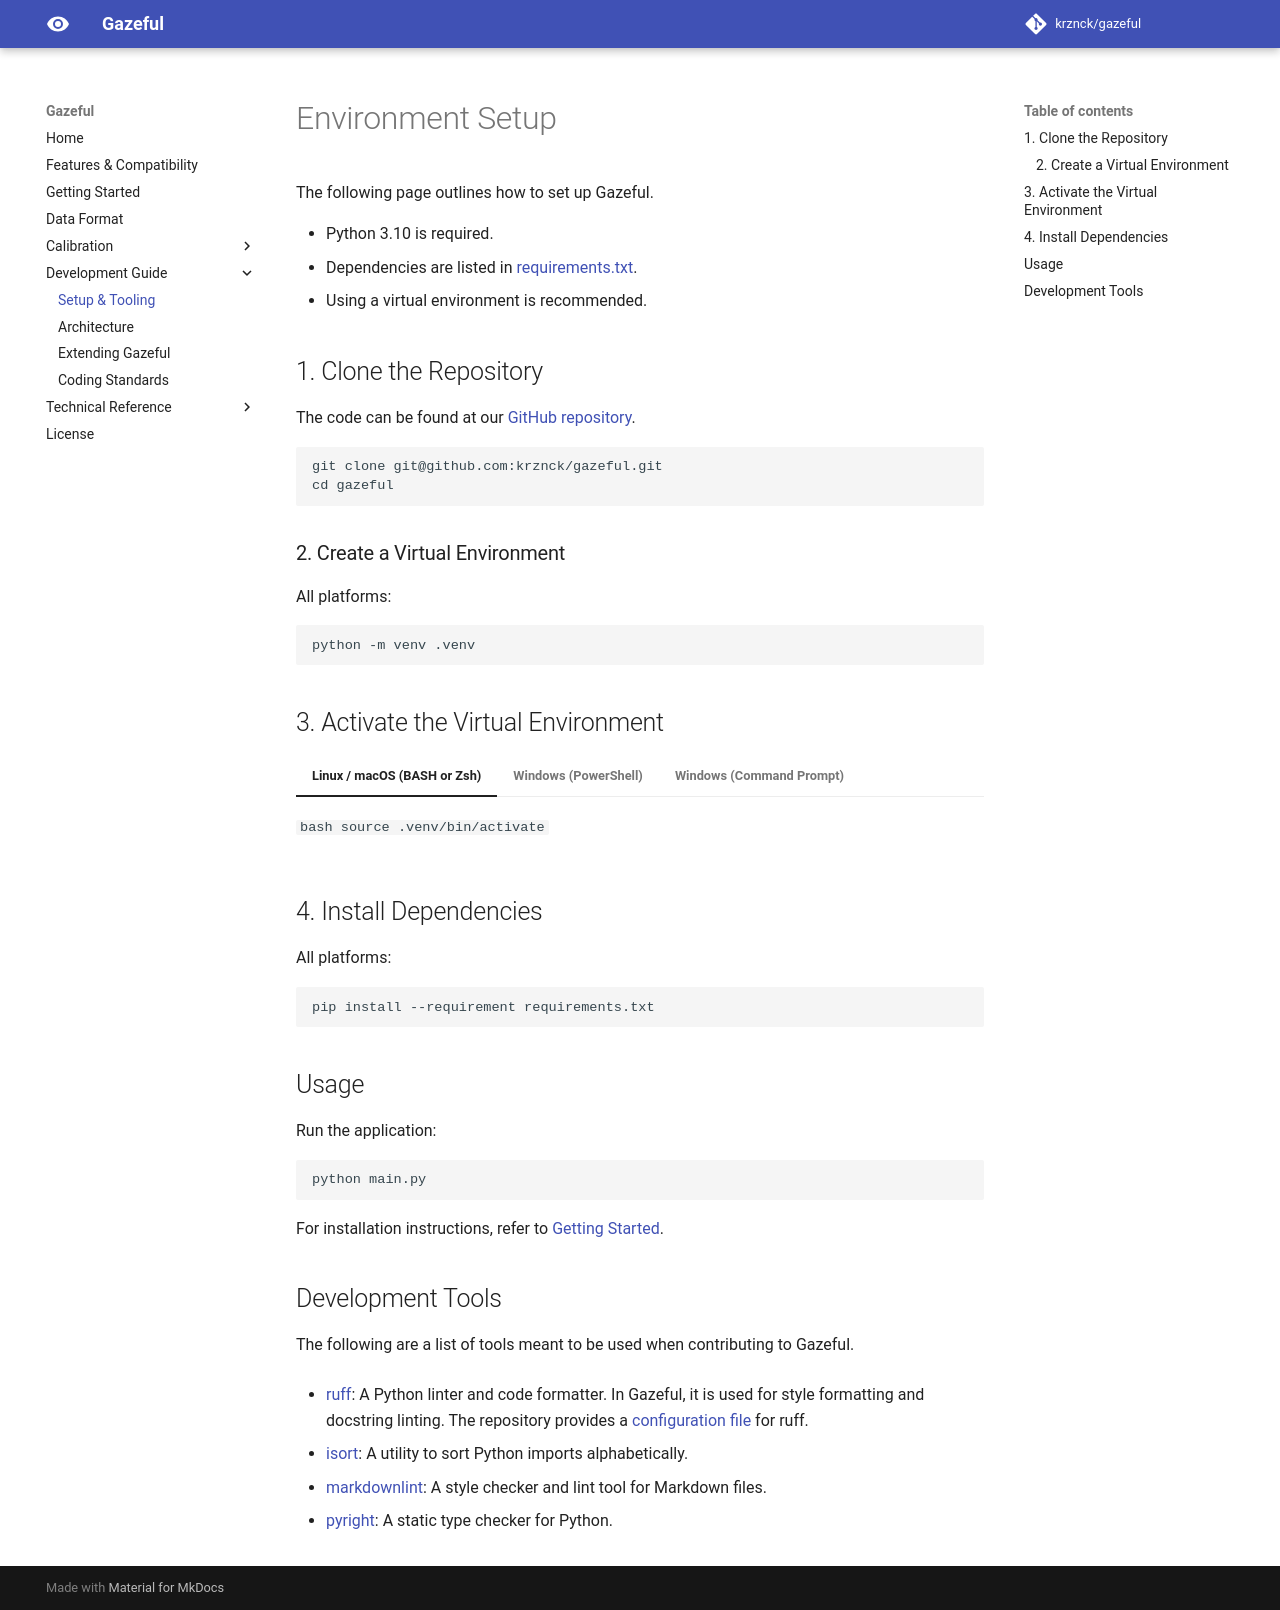

repository: krznck/gazeful · page: development/environment/index.html · generator: mkdocs

# Environment Setup

The following page outlines how to set up Gazeful.

- Python 3.10 is required.
- Dependencies are listed in [requirements.txt](https://github.com/krznck/gazeful/blob/main/requirements.txt).
- Using a virtual environment is recommended.

## 1. Clone the Repository

The code can be found at our [GitHub repository](https://github.com/krznck/gazeful).

```bash
git clone git@github.com:krznck/gazeful.git
cd gazeful
```

### 2. Create a Virtual Environment

All platforms:

```bash
python -m venv .venv
```

## 3. Activate the Virtual Environment
<!-- markdownlint-disable MD046 -->

=== "Linux / macOS (BASH or Zsh)"

    ```bash
    source .venv/bin/activate
    ```

=== "Windows (PowerShell)"

    ```powershell
    .venv\Scripts\Activate.ps1
    ```

    > If PowerShell blocks activation, you may need to run:
    >
    > ```powershell
    > Set-ExecutionPolicy -ExecutionPolicy RemoteSigned -Scope CurrentUser
    > ```

=== "Windows (Command Prompt)"

    ```cmd
    .venv\Scripts\activate.bat
    ```

<!-- markdownlint-enable MD046 -->
## 4. Install Dependencies

All platforms:

```bash
pip install --requirement requirements.txt
```

## Usage

Run the application:

```bash
python main.py
```

For installation instructions, refer to
[Getting Started](../getting_started.md).

## Development Tools

The following are a list of tools meant to be used when contributing to Gazeful.

- [ruff](https://github.com/astral-sh/ruff/):
  A Python linter and code formatter.
  In Gazeful, it is used for style formatting and docstring linting.
  The repository provides a
  [configuration file](https://github.com/krznck/gazeful/blob/main/ruff.toml)
  for ruff.

- [isort](https://pypi.org/project/isort/):
  A utility to sort Python imports alphabetically.

- [markdownlint](https://github.com/DavidAnson/markdownlint):
  A style checker and lint tool for Markdown files.

- [pyright](https://github.com/microsoft/pyright):
  A static type checker for Python.
